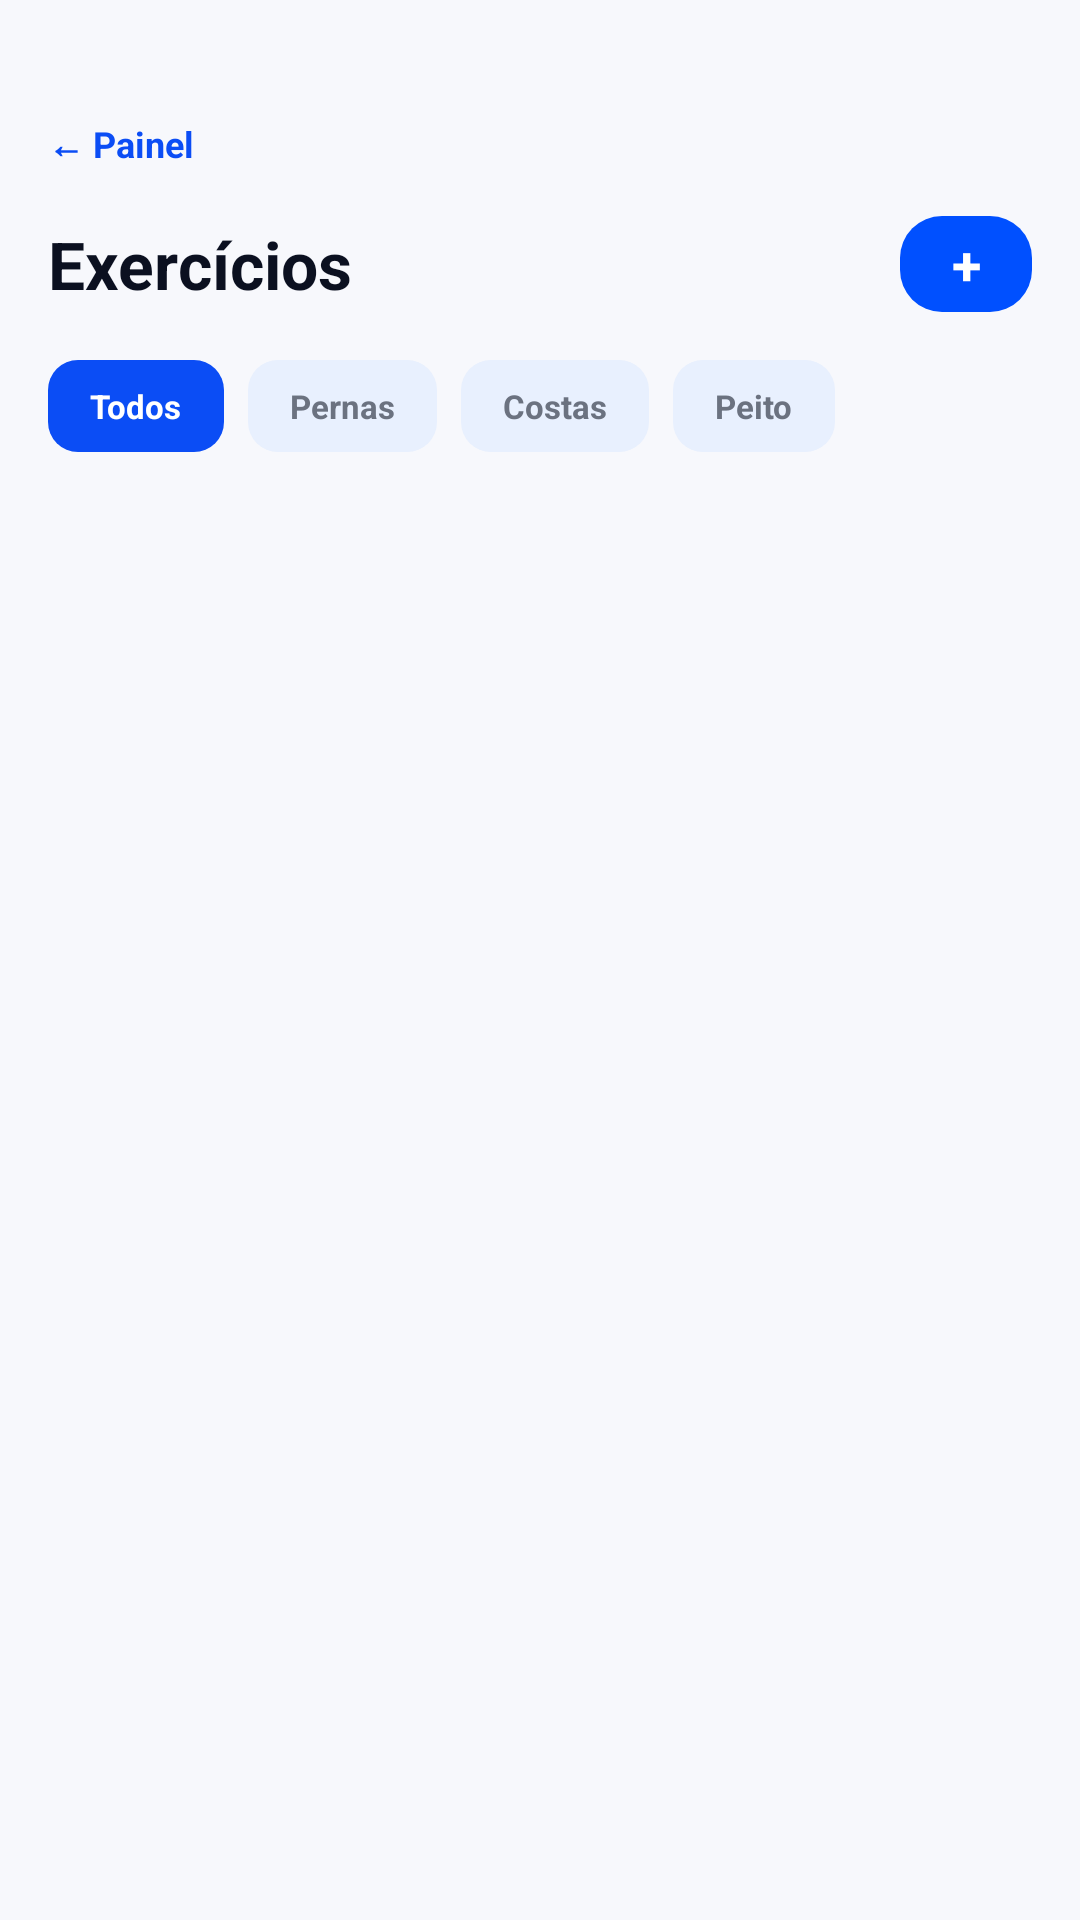

Layout XML and referenced resources for this Android screen:
<!-- AndroidManifest.xml: application theme Theme.UniforFit -->
<!-- res/layout/activity_exercicios.xml -->
<?xml version="1.0" encoding="utf-8"?>
<ScrollView xmlns:android="http://schemas.android.com/apk/res/android"
    xmlns:tools="http://schemas.android.com/tools"
    android:layout_width="match_parent"
    android:layout_height="match_parent"
    android:background="@color/fundo_cinza"
    tools:context=".gestor.ExerciciosActivity">

    <LinearLayout
        android:layout_width="match_parent"
        android:layout_height="wrap_content"
        android:orientation="vertical"
        android:padding="16dp">

        <TextView
            android:id="@+id/tvVoltar"
            style="@style/UniforFit.Link"
            android:layout_marginTop="8dp"
            android:text="← Painel"
            android:textSize="12sp" />

        
        <LinearLayout
            android:layout_width="match_parent"
            android:layout_height="wrap_content"
            android:gravity="center_vertical"
            android:orientation="horizontal">

            <TextView
                android:id="@+id/tvTitulo"
                android:layout_width="0dp"
                android:layout_height="wrap_content"
                android:layout_weight="1"
                android:accessibilityHeading="true"
                android:text="Exercícios"
                android:textColor="@color/texto_escuro"
                android:textSize="22sp"
                android:textStyle="bold" />

            <TextView
                android:id="@+id/btnNovoExercicio"
                android:layout_width="44dp"
                android:layout_height="32dp"
                android:background="@drawable/bg_botao_primario"
                android:clickable="true"
                android:contentDescription="Cadastrar novo exercício"
                android:focusable="true"
                android:gravity="center"
                android:text="+"
                android:textColor="#FFFFFF"
                android:textSize="18sp"
                android:textStyle="bold" />
        </LinearLayout>

        
        <LinearLayout
            android:id="@+id/filtros"
            android:layout_width="match_parent"
            android:layout_height="wrap_content"
            android:layout_marginTop="16dp"
            android:orientation="horizontal">

            <TextView
                android:id="@+id/filtroTodos"
                android:layout_width="wrap_content"
                android:layout_height="wrap_content"
                android:layout_marginEnd="8dp"
                android:background="@drawable/bg_pill"
                android:backgroundTint="@color/azul"
                android:paddingStart="14dp"
                android:paddingTop="8dp"
                android:paddingEnd="14dp"
                android:paddingBottom="8dp"
                android:text="Todos"
                android:textColor="#FFFFFF"
                android:textSize="11sp"
                android:textStyle="bold" />

            <TextView
                android:id="@+id/filtroPernas"
                android:layout_width="wrap_content"
                android:layout_height="wrap_content"
                android:layout_marginEnd="8dp"
                android:background="@drawable/bg_pill"
                android:backgroundTint="@color/azul_claro"
                android:paddingStart="14dp"
                android:paddingTop="8dp"
                android:paddingEnd="14dp"
                android:paddingBottom="8dp"
                android:text="Pernas"
                android:textColor="@color/texto_cinza"
                android:textSize="11sp"
                android:textStyle="bold" />

            <TextView
                android:id="@+id/filtroCostas"
                android:layout_width="wrap_content"
                android:layout_height="wrap_content"
                android:layout_marginEnd="8dp"
                android:background="@drawable/bg_pill"
                android:backgroundTint="@color/azul_claro"
                android:paddingStart="14dp"
                android:paddingTop="8dp"
                android:paddingEnd="14dp"
                android:paddingBottom="8dp"
                android:text="Costas"
                android:textColor="@color/texto_cinza"
                android:textSize="11sp"
                android:textStyle="bold" />

            <TextView
                android:id="@+id/filtroPeito"
                android:layout_width="wrap_content"
                android:layout_height="wrap_content"
                android:layout_marginEnd="8dp"
                android:background="@drawable/bg_pill"
                android:backgroundTint="@color/azul_claro"
                android:paddingStart="14dp"
                android:paddingTop="8dp"
                android:paddingEnd="14dp"
                android:paddingBottom="8dp"
                android:text="Peito"
                android:textColor="@color/texto_cinza"
                android:textSize="11sp"
                android:textStyle="bold" />
        </LinearLayout>

        
        <LinearLayout
            android:id="@+id/listaExercicios"
            android:layout_width="match_parent"
            android:layout_height="wrap_content"
            android:layout_marginTop="4dp"
            android:orientation="vertical" />
    </LinearLayout>
</ScrollView>
<!-- resources referenced by this layout -->
<resources>
  <color name="azul">#0B4DF5</color>
  <color name="azul_claro">#E8F0FE</color>
  <color name="fundo_cinza">#F7F8FC</color>
  <color name="texto_cinza">#6B7280</color>
  <color name="texto_escuro">#0B1020</color>
  <!-- drawable bg_botao_primario (drawable) -->
  <?xml version="1.0" encoding="utf-8"?>
  <ripple xmlns:android="http://schemas.android.com/apk/res/android"
      android:color="#33FFFFFF">
      <item>
          <shape android:shape="rectangle">
              <solid android:color="@color/azul_primario" />
              <corners android:radius="14dp" />
          </shape>
      </item>
  </ripple>
  <!-- drawable bg_pill (drawable) -->
  <?xml version="1.0" encoding="utf-8"?>
  <shape xmlns:android="http://schemas.android.com/apk/res/android"
      android:shape="rectangle">
      <solid android:color="#FFFFFF" />
      <corners android:radius="10dp" />
  </shape>
  <style name="UniforFit.Link">
          <item name="android:layout_width">wrap_content</item>
          <item name="android:layout_height">wrap_content</item>
          <item name="android:minHeight">48dp</item>
          <item name="android:gravity">center_vertical</item>
          <item name="android:background">?attr/selectableItemBackground</item>
          <item name="android:clickable">true</item>
          <item name="android:focusable">true</item>
          <item name="android:textColor">@color/azul</item>
          <item name="android:textSize">13sp</item>
          <item name="android:textStyle">bold</item>
      </style>
  <style name="Theme.UniforFit" parent="Theme.Material3.Light.NoActionBar">
          <item name="colorPrimary">@color/azul</item>
          <item name="colorOnPrimary">@color/branco</item>
          <item name="colorPrimaryContainer">@color/azul_claro</item>
          <item name="colorSecondary">@color/azul</item>
          <item name="colorAccent">@color/azul</item>
          <item name="android:windowBackground">@color/branco</item>
          <item name="android:windowLightStatusBar">true</item>
          
          <item name="android:windowSoftInputMode">adjustResize</item>
      </style>
  <color name="azul_primario">#0050FF</color>
  <color name="branco">#FFFFFF</color>
</resources>
